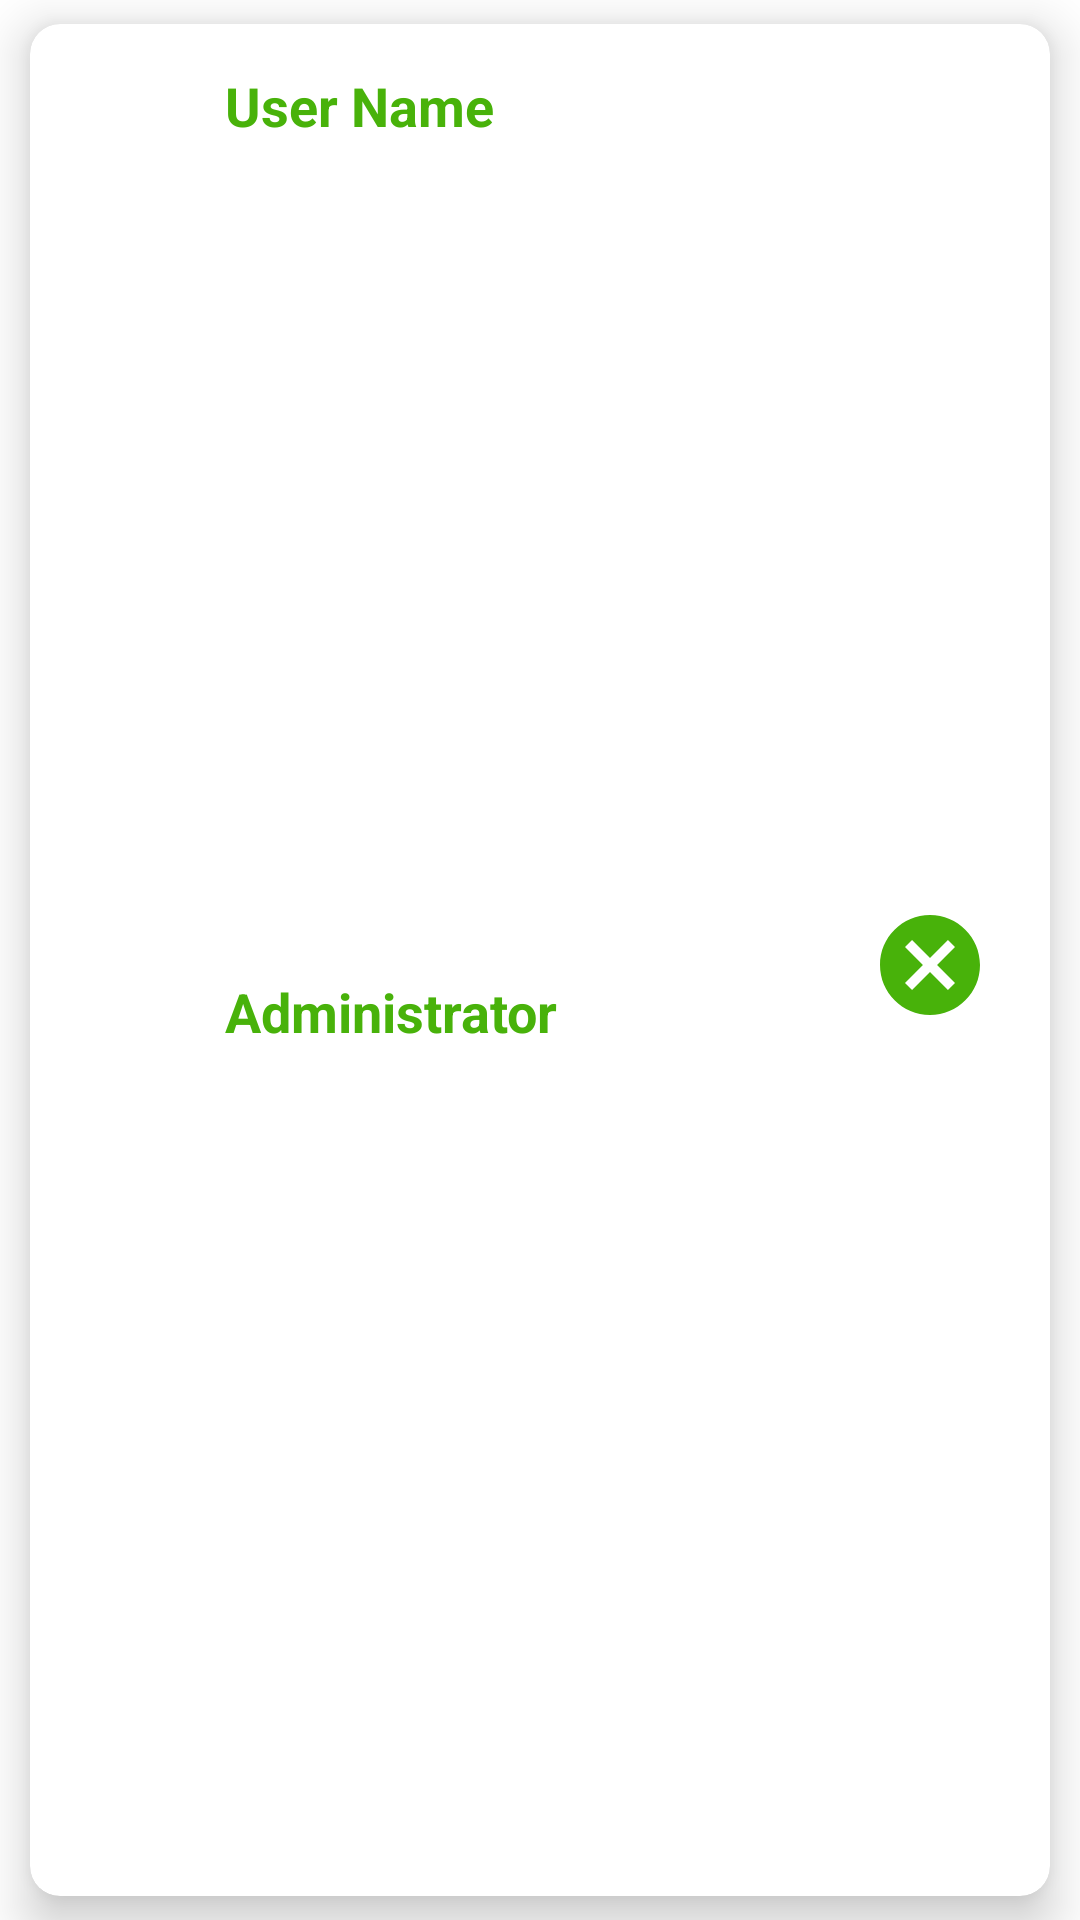

Produce the Android XML layout that renders to this screen, including the resource entries it uses.
<!-- AndroidManifest.xml: application theme Theme.SWMC -->
<!-- res/layout/users_row.xml -->
<?xml version="1.0" encoding="utf-8"?>
<androidx.constraintlayout.widget.ConstraintLayout xmlns:android="http://schemas.android.com/apk/res/android"
    xmlns:app="http://schemas.android.com/apk/res-auto"
    xmlns:tools="http://schemas.android.com/tools"
    android:layout_width="match_parent"
    android:layout_height="wrap_content"
    >
    <androidx.cardview.widget.CardView
        android:layout_width="match_parent"
        android:layout_height="match_parent"
        android:layout_marginEnd="10sp"
        android:layout_marginStart="10sp"
        android:layout_marginBottom="8sp"
        android:layout_marginTop="8sp"
        app:layout_constraintBottom_toBottomOf="parent"
        app:layout_constraintEnd_toEndOf="parent"
        app:layout_constraintStart_toStartOf="parent"
        app:layout_constraintTop_toTopOf="parent"
        app:cardElevation="10dp"
        app:cardCornerRadius="10sp"

        >
        <androidx.constraintlayout.widget.ConstraintLayout
            android:layout_width="match_parent"
            android:layout_height="match_parent"
            android:padding="5sp"
            >
        <androidx.constraintlayout.widget.ConstraintLayout
            android:id="@+id/delete_user"
            android:layout_width="50sp"
            android:layout_height="50sp"
            android:layout_marginEnd="10sp"
            android:layout_marginTop="3sp"
            android:elevation="16sp"
            app:layout_constraintTop_toTopOf="parent"
            app:layout_constraintEnd_toEndOf="parent"
            app:layout_constraintBottom_toBottomOf="parent"
            >
            <ImageView
                android:padding="5sp"
                android:layout_width="match_parent"
                android:layout_height="match_parent"
                android:src="@drawable/delete"
                tools:ignore="MissingConstraints"
                android:contentDescription="TODO" />

            </androidx.constraintlayout.widget.ConstraintLayout>
            <ImageView
                android:id="@+id/user_icon"
                android:layout_width="40sp"
                android:layout_height="40sp"
                android:src="@drawable/account"
                app:layout_constraintStart_toStartOf="parent"
                tools:ignore="MissingConstraints"
                android:layout_marginStart="10sp"
                app:layout_constraintTop_toTopOf="parent"
                app:layout_constraintBottom_toBottomOf="parent"
                />
            <TextView
                android:id="@+id/notification_title"
                android:layout_width="wrap_content"
                android:layout_height="wrap_content"
                android:layout_marginTop="10sp"
                android:layout_marginStart="10sp"
                android:text="User Name"
                android:textAlignment="center"
                android:textColor="@color/green"
                android:textSize="18sp"
                android:textStyle="bold"
                app:layout_constraintStart_toEndOf="@id/user_icon"
                app:layout_constraintTop_toTopOf="parent"/>
            <TextView
                android:id="@+id/user_notification_body"
                android:layout_width="wrap_content"
                android:layout_height="wrap_content"
                android:layout_marginTop="10sp"
                android:layout_marginStart="10sp"
                android:text="Administrator"
                android:layout_marginBottom="10sp"
                android:textAlignment="center"
                android:textColor="@color/green"
                android:textSize="18sp"
                android:textStyle="bold"
                app:layout_constraintTop_toBottomOf="@id/notification_title"
                app:layout_constraintStart_toEndOf="@id/user_icon"
                app:layout_constraintBottom_toBottomOf="parent"
                />

        </androidx.constraintlayout.widget.ConstraintLayout>
    </androidx.cardview.widget.CardView>

</androidx.constraintlayout.widget.ConstraintLayout>
<!-- resources referenced by this layout -->
<resources>
  <color name="green">#48b20A</color>
  <!-- drawable delete (drawable) -->
  <vector xmlns:android="http://schemas.android.com/apk/res/android"
      android:width="24dp"
      android:height="24dp"
      android:viewportWidth="24"
      android:viewportHeight="24"
      android:tint="@color/green">
    <path
        android:fillColor="@android:color/white"
        android:pathData="M12,2C6.47,2 2,6.47 2,12s4.47,10 10,10 10,-4.47 10,-10S17.53,2 12,2zM17,15.59L15.59,17 12,13.41 8.41,17 7,15.59 10.59,12 7,8.41 8.41,7 12,10.59 15.59,7 17,8.41 13.41,12 17,15.59z"/>
  </vector>
  <style name="Theme.SWMC" parent="Theme.MaterialComponents.DayNight.DarkActionBar">
          
          <item name="colorPrimary">@color/purple_500</item>
          <item name="colorPrimaryVariant">@color/purple_700</item>
          <item name="colorOnPrimary">@color/white</item>
          
          <item name="colorSecondary">@color/teal_200</item>
          <item name="colorSecondaryVariant">@color/teal_700</item>
          <item name="colorOnSecondary">@color/black</item>
          
          <item name="android:statusBarColor" tools:targetApi="l">?attr/colorPrimaryVariant</item>
          
      </style>
  <color name="purple_500">#48b20A</color>
  <color name="purple_700">#48b20A</color>
  <color name="white">#FFFFFFFF</color>
  <color name="teal_200">#FF03DAC5</color>
  <color name="teal_700">#FF018786</color>
  <color name="black">#FF000000</color>
</resources>
